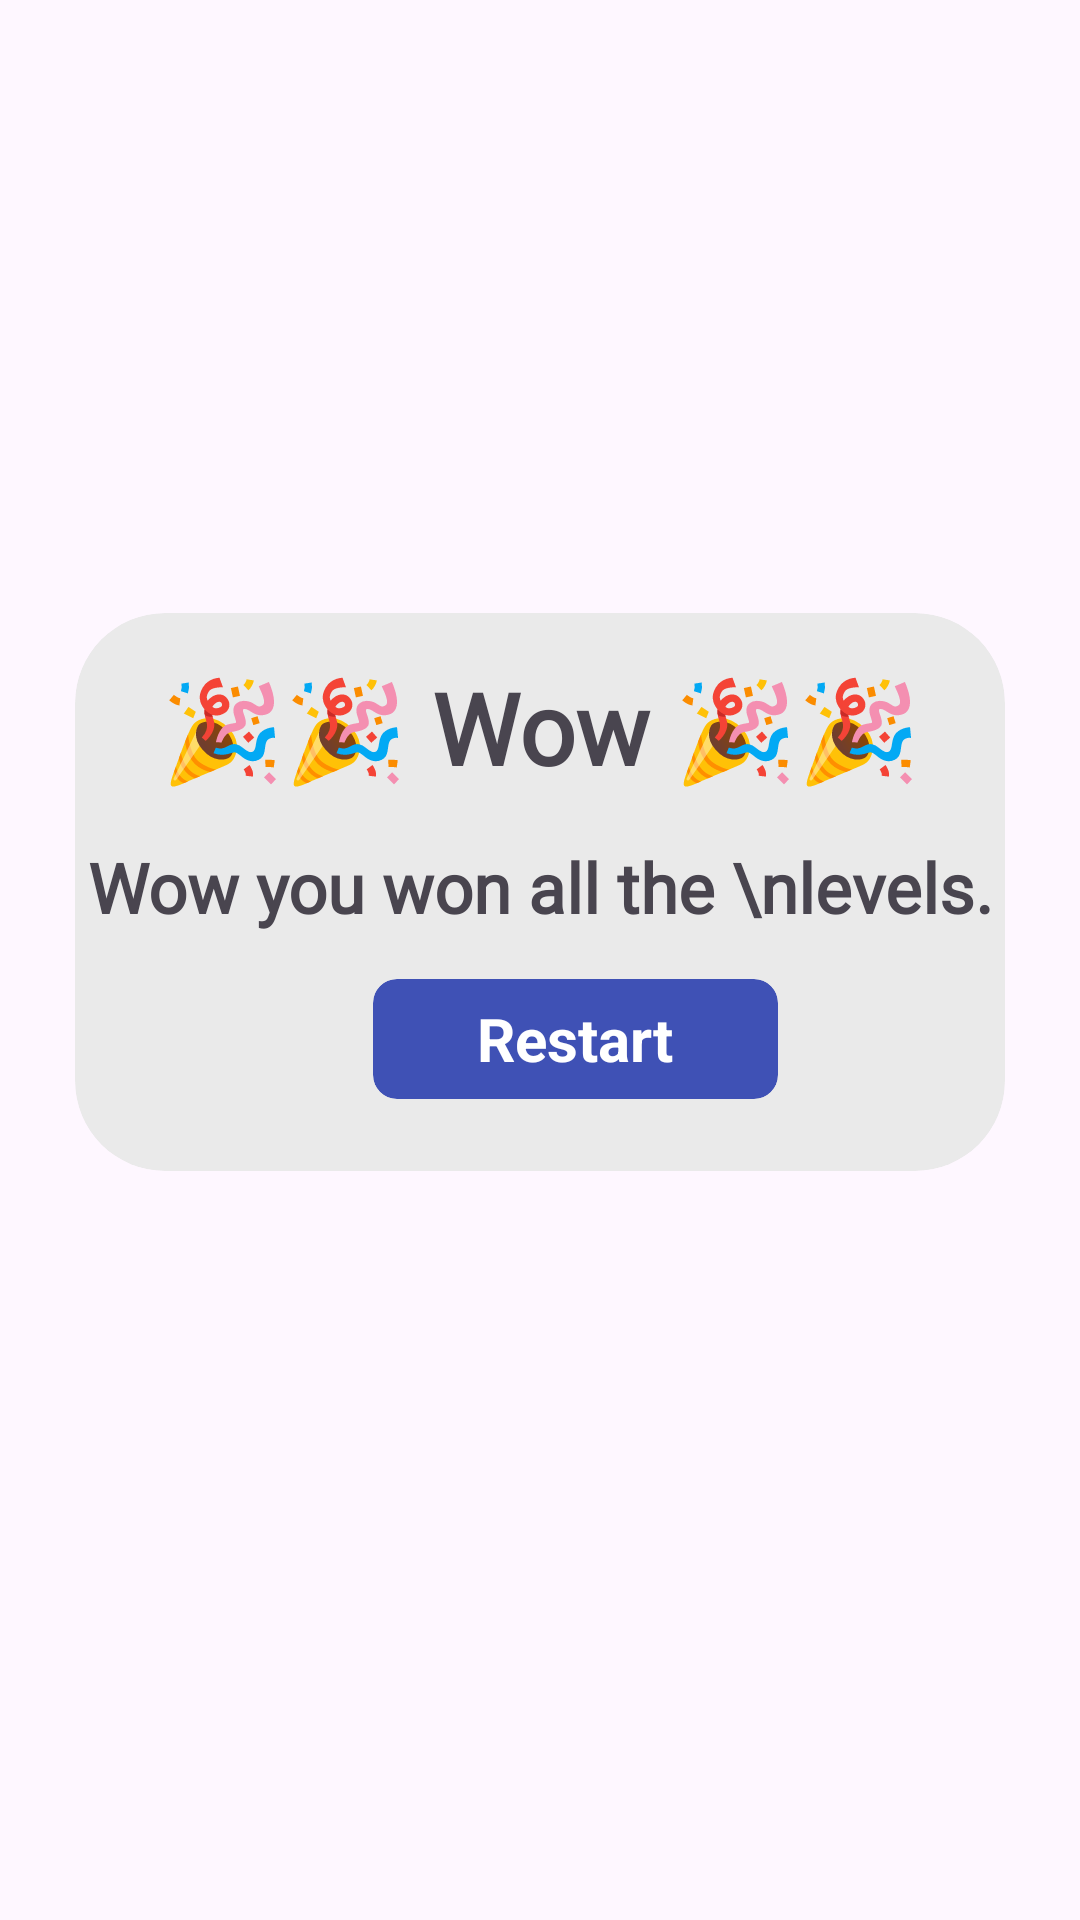

Write the Android layout XML for this screen, with the resource values it uses.
<!-- AndroidManifest.xml: application theme Theme._4piic1suz_ver12 -->
<!-- res/layout/dialog_wow.xml -->
<?xml version="1.0" encoding="utf-8"?>
<androidx.constraintlayout.widget.ConstraintLayout xmlns:android="http://schemas.android.com/apk/res/android"
    xmlns:tools="http://schemas.android.com/tools"
    android:layout_width="match_parent"
    android:layout_height="match_parent"
    android:backgroundTint="#00000000"
    android:paddingHorizontal="25dp"
    xmlns:app="http://schemas.android.com/apk/res-auto">
    <androidx.cardview.widget.CardView
        android:layout_width="match_parent"
        android:layout_height="0dp"
        android:backgroundTint="#F2E9E9E9"
        android:padding="20dp"
        app:cardCornerRadius="30dp"
        app:cardElevation="0dp"
        app:layout_constraintDimensionRatio="1: 0.6"
        tools:ignore="MissingConstraints"
        app:layout_constraintTop_toTopOf="parent"
        app:layout_constraintBottom_toBottomOf="parent"
        app:layout_constraintVertical_bias=".45">
        <LinearLayout
            android:layout_width="match_parent"
            android:layout_height="match_parent"
            android:orientation="vertical"
           >
            <TextView
                android:layout_marginTop="16dp"
                android:layout_width="match_parent"
                android:layout_height="wrap_content"
                android:textSize="33sp"
                android:gravity="center"
                android:textStyle="bold"

                android:fontFamily="@font/menu_font"
                android:text="🎉🎉 Wow 🎉🎉"/>
            <LinearLayout
                android:layout_marginTop="16dp"
                android:layout_width="match_parent"
                android:layout_height="wrap_content">
                <TextView

                    android:layout_width="match_parent"
                    android:layout_height="wrap_content"
                    android:textSize="23sp"
                    android:gravity="center"
                    android:textStyle="bold"
                    android:fontFamily="@font/menu_font"
                    android:text="Wow you won all the \nlevels."/>

            </LinearLayout>

            <Space
                android:layout_width="match_parent"
                android:layout_height="0dp"
                android:layout_weight="1"/>
            <LinearLayout
                android:layout_width="match_parent"
                android:layout_height="wrap_content"
                android:layout_marginBottom="24dp">
                <Space
                    android:layout_width="0dp"
                    android:layout_height="wrap_content"
                    android:layout_weight="1"/>
               <androidx.cardview.widget.CardView
                   android:visibility="gone"
                   android:id="@+id/cansel_btn"
                   android:layout_width="135dp"
                   android:layout_height="40dp"
                   app:cardCornerRadius="8dp"
                   app:cardElevation="0dp"
                   android:backgroundTint="#B3B3B3">

                <TextView
                    android:layout_width="wrap_content"
                    android:layout_height="wrap_content"
                    android:layout_gravity="center"
                    android:textSize="20sp"
                    android:textStyle="bold"
                    android:textColor="@color/white"
                    android:text="Cancel"/>
               </androidx.cardview.widget.CardView>
                <androidx.cardview.widget.CardView
                    android:id="@+id/restart_btn"
                    android:layout_width="135dp"
                    android:layout_height="40dp"
                    app:cardCornerRadius="8dp"
                    app:cardElevation="0dp"

                    android:backgroundTint="#3F51B5"
                    android:layout_marginStart="24dp">

                    <TextView
                        android:layout_width="wrap_content"
                        android:layout_height="wrap_content"
                        android:layout_gravity="center"
                        android:textSize="20sp"
                        android:textStyle="bold"
                        android:textColor="#FFFFFF"
                        android:text="Restart"/>
                </androidx.cardview.widget.CardView>


                <Space
                    android:layout_width="0dp"
                    android:layout_height="wrap_content"
                    android:layout_weight="1"/>

                
            </LinearLayout>


        </LinearLayout>

    </androidx.cardview.widget.CardView>

</androidx.constraintlayout.widget.ConstraintLayout>
<!-- resources referenced by this layout -->
<resources>
  <color name="white">#FFFFFFFF</color>
  <style name="Theme._4piic1suz_ver12" parent="Base.Theme._4piic1suz_ver12" />
  <style name="Base.Theme._4piic1suz_ver12" parent="Theme.Material3.DayNight.NoActionBar">
          
          
      </style>
</resources>
